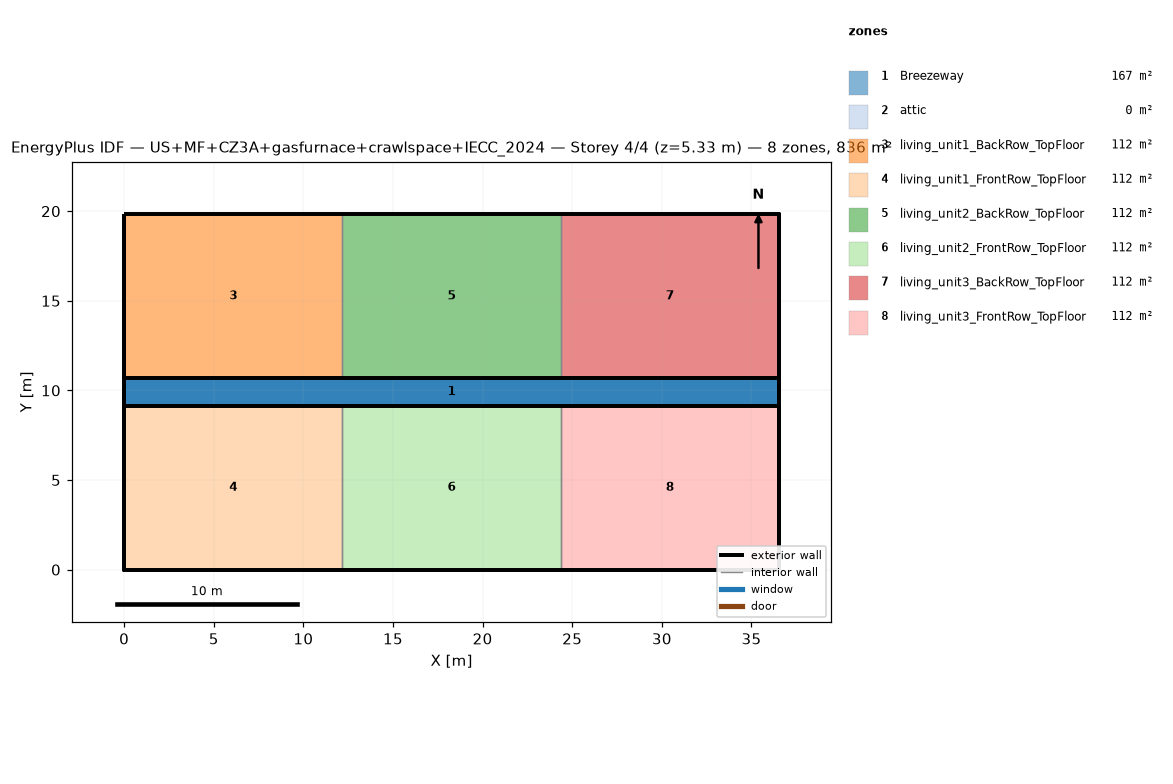
=== STOREY PLAN SPEC (per zone: floor XY polygon, exterior-wall plan segments, windows/doors) ===
zone 1: Breezeway  (167.0 m²)
  floor: (36.54, 9.16) (0.00, 9.16) (0.00, 10.68) (36.54, 10.68)
  floor: (36.54, 9.16) (0.00, 9.16) (0.00, 10.68) (36.54, 10.68)
  floor: (36.54, 9.16) (0.00, 9.16) (0.00, 10.68) (36.54, 10.68)
zone 2: attic  (0.0 m²)
  exterior wall: (36.54, 0.00) – (36.54, 19.84) – (36.54, 9.92)  [29.8 m]
  exterior wall: (0.00, 19.84) – (0.00, 0.00) – (0.00, 9.92)  [29.8 m]
zone 3: living_unit1_BackRow_TopFloor  (111.5 m²)
  floor: (12.18, 10.68) (0.00, 10.68) (0.00, 19.84) (12.18, 19.84)
  exterior wall: (12.18, 19.84) – (0.00, 19.84)  [12.2 m]
  exterior wall: (0.00, 19.84) – (0.00, 10.68)  [9.2 m]
  exterior wall: (0.00, 10.68) – (12.18, 10.68)  [12.2 m]
  interior walls: 1
zone 4: living_unit1_FrontRow_TopFloor  (111.5 m²)
  floor: (12.18, 0.00) (0.00, 0.00) (0.00, 9.16) (12.18, 9.16)
  exterior wall: (0.00, 0.00) – (12.18, 0.00)  [12.2 m]
  exterior wall: (0.00, 9.16) – (0.00, 0.00)  [9.2 m]
  exterior wall: (12.18, 9.16) – (0.00, 9.16)  [12.2 m]
  interior walls: 1
zone 5: living_unit2_BackRow_TopFloor  (111.5 m²)
  floor: (24.36, 10.68) (12.18, 10.68) (12.18, 19.84) (24.36, 19.84)
  exterior wall: (12.18, 10.68) – (24.36, 10.68)  [12.2 m]
  exterior wall: (24.36, 19.84) – (12.18, 19.84)  [12.2 m]
  interior walls: 2
zone 6: living_unit2_FrontRow_TopFloor  (111.5 m²)
  floor: (24.36, 0.00) (12.18, 0.00) (12.18, 9.16) (24.36, 9.16)
  exterior wall: (12.18, 0.00) – (24.36, 0.00)  [12.2 m]
  exterior wall: (24.36, 9.16) – (12.18, 9.16)  [12.2 m]
  interior walls: 2
zone 7: living_unit3_BackRow_TopFloor  (111.5 m²)
  floor: (36.54, 10.68) (24.36, 10.68) (24.36, 19.84) (36.54, 19.84)
  exterior wall: (36.54, 10.68) – (36.54, 19.84)  [9.2 m]
  exterior wall: (36.54, 19.84) – (24.36, 19.84)  [12.2 m]
  exterior wall: (24.36, 10.68) – (36.54, 10.68)  [12.2 m]
  interior walls: 1
zone 8: living_unit3_FrontRow_TopFloor  (111.5 m²)
  floor: (36.54, 0.00) (24.36, 0.00) (24.36, 9.16) (36.54, 9.16)
  exterior wall: (24.36, 0.00) – (36.54, 0.00)  [12.2 m]
  exterior wall: (36.54, 0.00) – (36.54, 9.16)  [9.2 m]
  exterior wall: (36.54, 9.16) – (24.36, 9.16)  [12.2 m]
  interior walls: 1

=== DERIVED (storey summary) ===
Building: US+MF+CZ3A+gasfurnace+crawlspace+IECC_2024
Storey: 4 of 4  (floor level z = 5.33 m)
Storey gross floor area: 836.2 m²
Zones on this storey: 8
  - Breezeway: floor 167.0 m²
  - attic: floor 0.0 m²; exterior wall 59.5 m (81.9 m²); WWR 0.0%
  - living_unit1_BackRow_TopFloor: floor 111.5 m²; exterior wall 33.5 m (86.9 m²); WWR 0.0%
  - living_unit1_FrontRow_TopFloor: floor 111.5 m²; exterior wall 33.5 m (86.9 m²); WWR 0.0%
  - living_unit2_BackRow_TopFloor: floor 111.5 m²; exterior wall 24.4 m (63.1 m²); WWR 0.0%
  - living_unit2_FrontRow_TopFloor: floor 111.5 m²; exterior wall 24.4 m (63.1 m²); WWR 0.0%
  - living_unit3_BackRow_TopFloor: floor 111.5 m²; exterior wall 33.5 m (86.9 m²); WWR 0.0%
  - living_unit3_FrontRow_TopFloor: floor 111.5 m²; exterior wall 33.5 m (86.9 m²); WWR 0.0%
Zone adjacency (shared interzone walls):
  - living_unit1_BackRow_TopFloor ↔ living_unit2_BackRow_TopFloor
  - living_unit1_FrontRow_TopFloor ↔ living_unit2_FrontRow_TopFloor
  - living_unit2_BackRow_TopFloor ↔ living_unit3_BackRow_TopFloor
  - living_unit2_FrontRow_TopFloor ↔ living_unit3_FrontRow_TopFloor